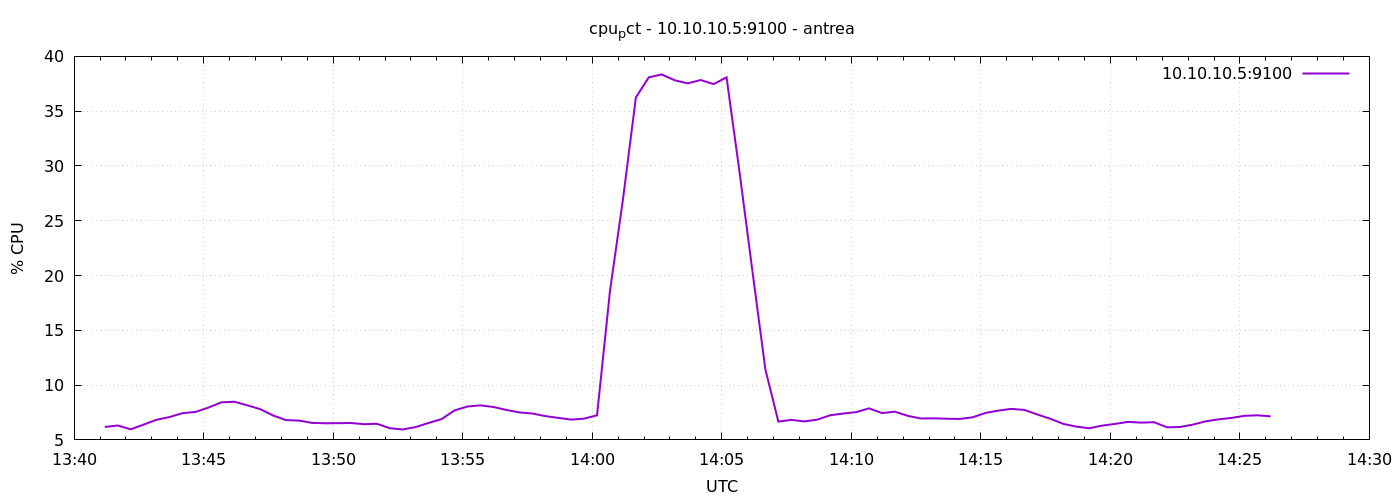

The table this chart was drawn from, first rows:
1777038071	6.180952380953908
1777038101	6.314
1777038131	5.967
1777038161	6.4
1777038191	6.838
1777038221	7.086
1777038251	7.438
1777038281	7.552
1777038311	7.948
1777038341	8.429
1777038371	8.481
1777038401	8.157
1777038431	7.805
1777038461	7.224
1777038491	6.805
1777038521	6.762
1777038551	6.552
1777038581	6.519
1777038611	6.524
1777038641	6.543
1777038671	6.433
1777038701	6.471
1777038731	6.067
1777038761	5.952
1777038791	6.171
1777038821	6.548
1777038851	6.9
1777038881	7.69
1777038911	8.046
1777038941	8.154
1777038971	8.005
1777039001	7.733
1777039031	7.51
1777039061	7.41
1777039091	7.176
1777039121	7.01
1777039151	6.852
1777039181	6.938
1777039211	7.248
1777039241	18.58
1777039271	26.93
1777039301	36.26
1777039331	38.09
1777039361	38.35
1777039391	37.82
1777039421	37.54
1777039451	37.84
1777039481	37.47
1777039511	38.09
1777039541	29.45
1777039571	20.37
1777039601	11.41
1777039631	6.671
1777039661	6.829
1777039691	6.686
1777039721	6.848
1777039751	7.248
1777039781	7.405
1777039811	7.533
1777039841	7.879
1777039871	7.448
... 30 more rows
